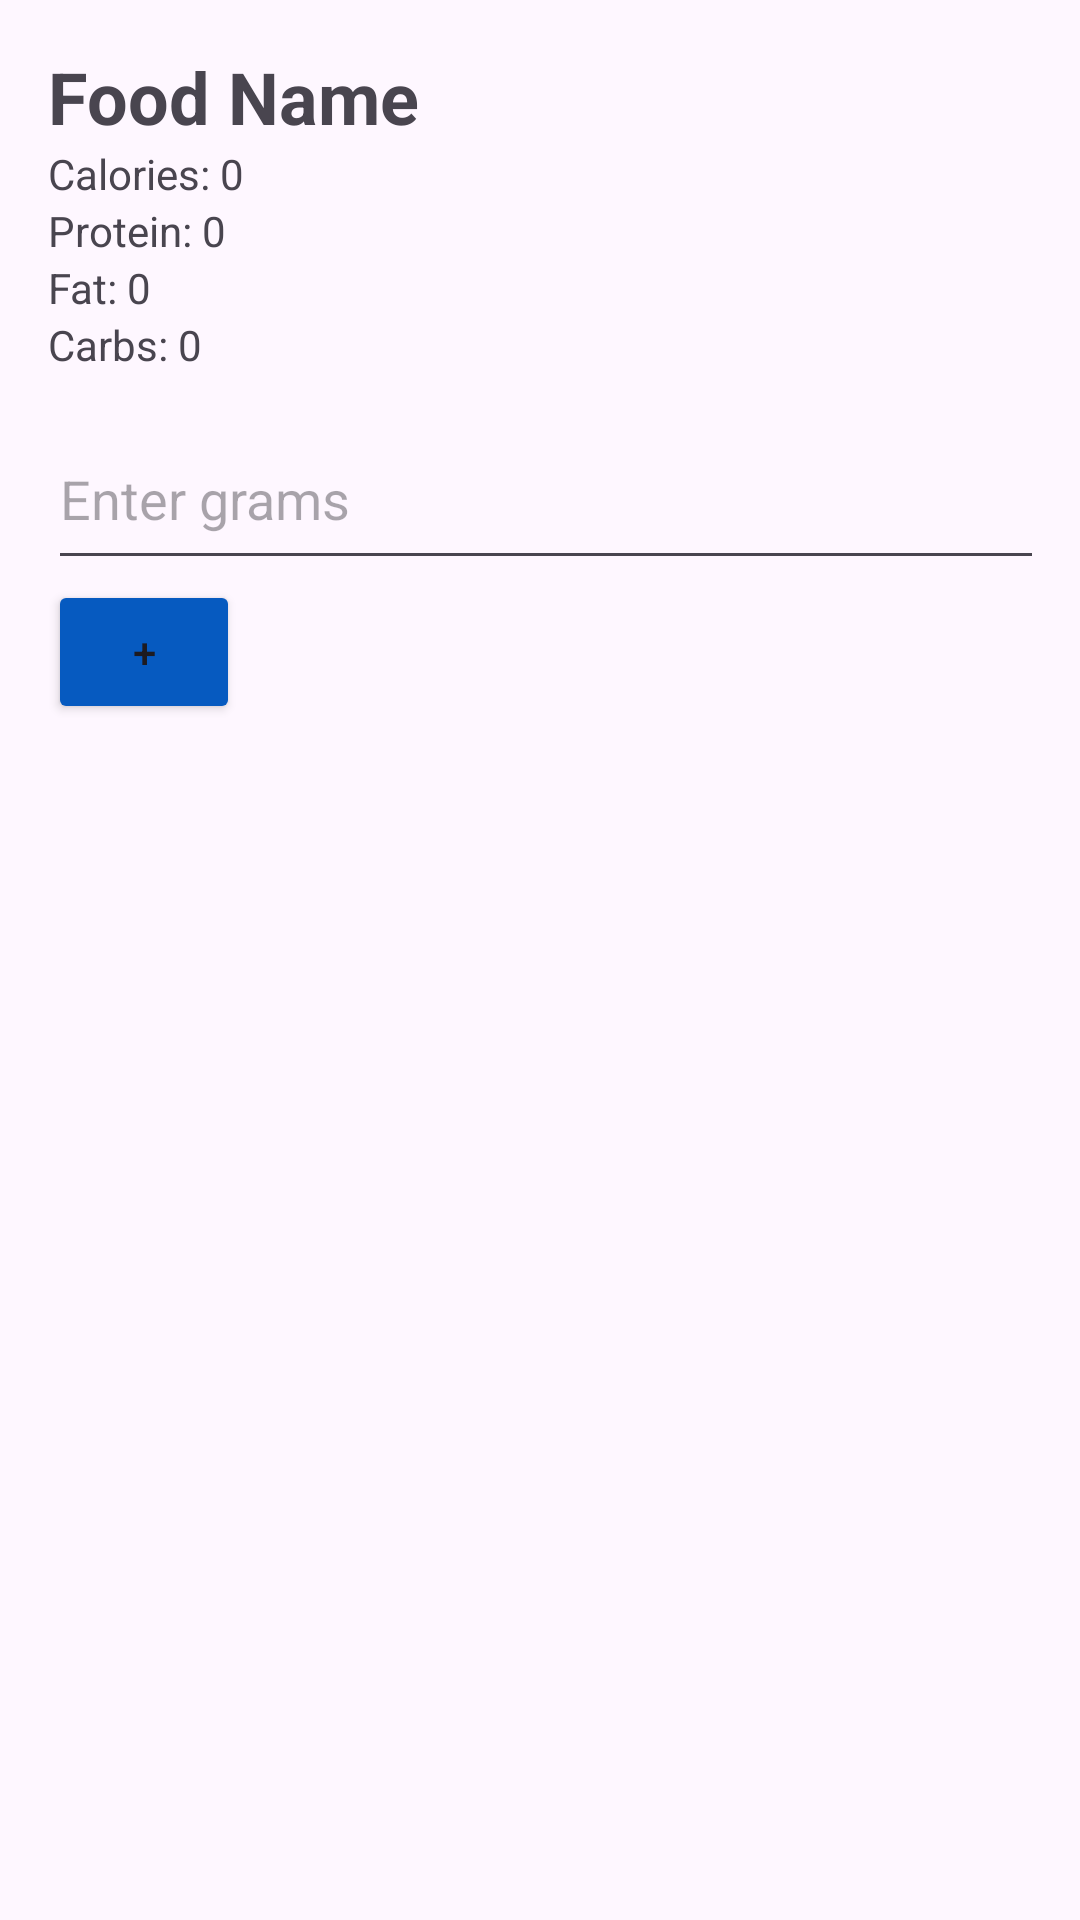

Android layout source for this screen:
<!-- AndroidManifest.xml: application theme Theme.FitnessApp -->
<!-- res/layout/activity_food_detail.xml -->
<LinearLayout xmlns:android="http://schemas.android.com/apk/res/android"
    android:layout_width="match_parent"
    android:layout_height="match_parent"
    android:orientation="vertical"
    android:padding="16dp">

    <TextView
        android:id="@+id/food_name_text"
        android:layout_width="wrap_content"
        android:layout_height="wrap_content"
        android:text="Food Name"
        android:textSize="24sp"
        android:textStyle="bold" />

    <TextView
        android:id="@+id/calories_text"
        android:layout_width="wrap_content"
        android:layout_height="wrap_content"
        android:text="Calories: 0" />

    <TextView
        android:id="@+id/protein_text"
        android:layout_width="wrap_content"
        android:layout_height="wrap_content"
        android:text="Protein: 0" />

    <TextView
        android:id="@+id/fat_text"
        android:layout_width="wrap_content"
        android:layout_height="wrap_content"
        android:text="Fat: 0" />

    <TextView
        android:id="@+id/carbs_text"
        android:layout_width="wrap_content"
        android:layout_height="wrap_content"
        android:text="Carbs: 0" />

    
    <EditText
        android:id="@+id/grams_input"
        android:layout_width="378dp"
        android:layout_height="57dp"
        android:layout_marginTop="12dp"
        android:hint="Enter grams"
        android:inputType="number" />

    
    <Button
        android:id="@+id/add_button"
        android:layout_width="64dp"
        android:layout_height="wrap_content"
        android:backgroundTint="#065ac0"
        android:text="+" />

</LinearLayout>
<!-- resources referenced by this layout -->
<resources>
  <style name="Theme.FitnessApp" parent="Base.Theme.FitnessApp" />
  <style name="Base.Theme.FitnessApp" parent="Theme.Material3.DayNight.NoActionBar">
          <item name="android:statusBarColor">@color/white</item>
          <item name="android:windowLightStatusBar">true</item>
      </style>
  <!-- not gathered from this repository: default colours our renderer supplied (Android Studio template values) -->
  <color name="white">#FFFFFFFF</color>
</resources>
